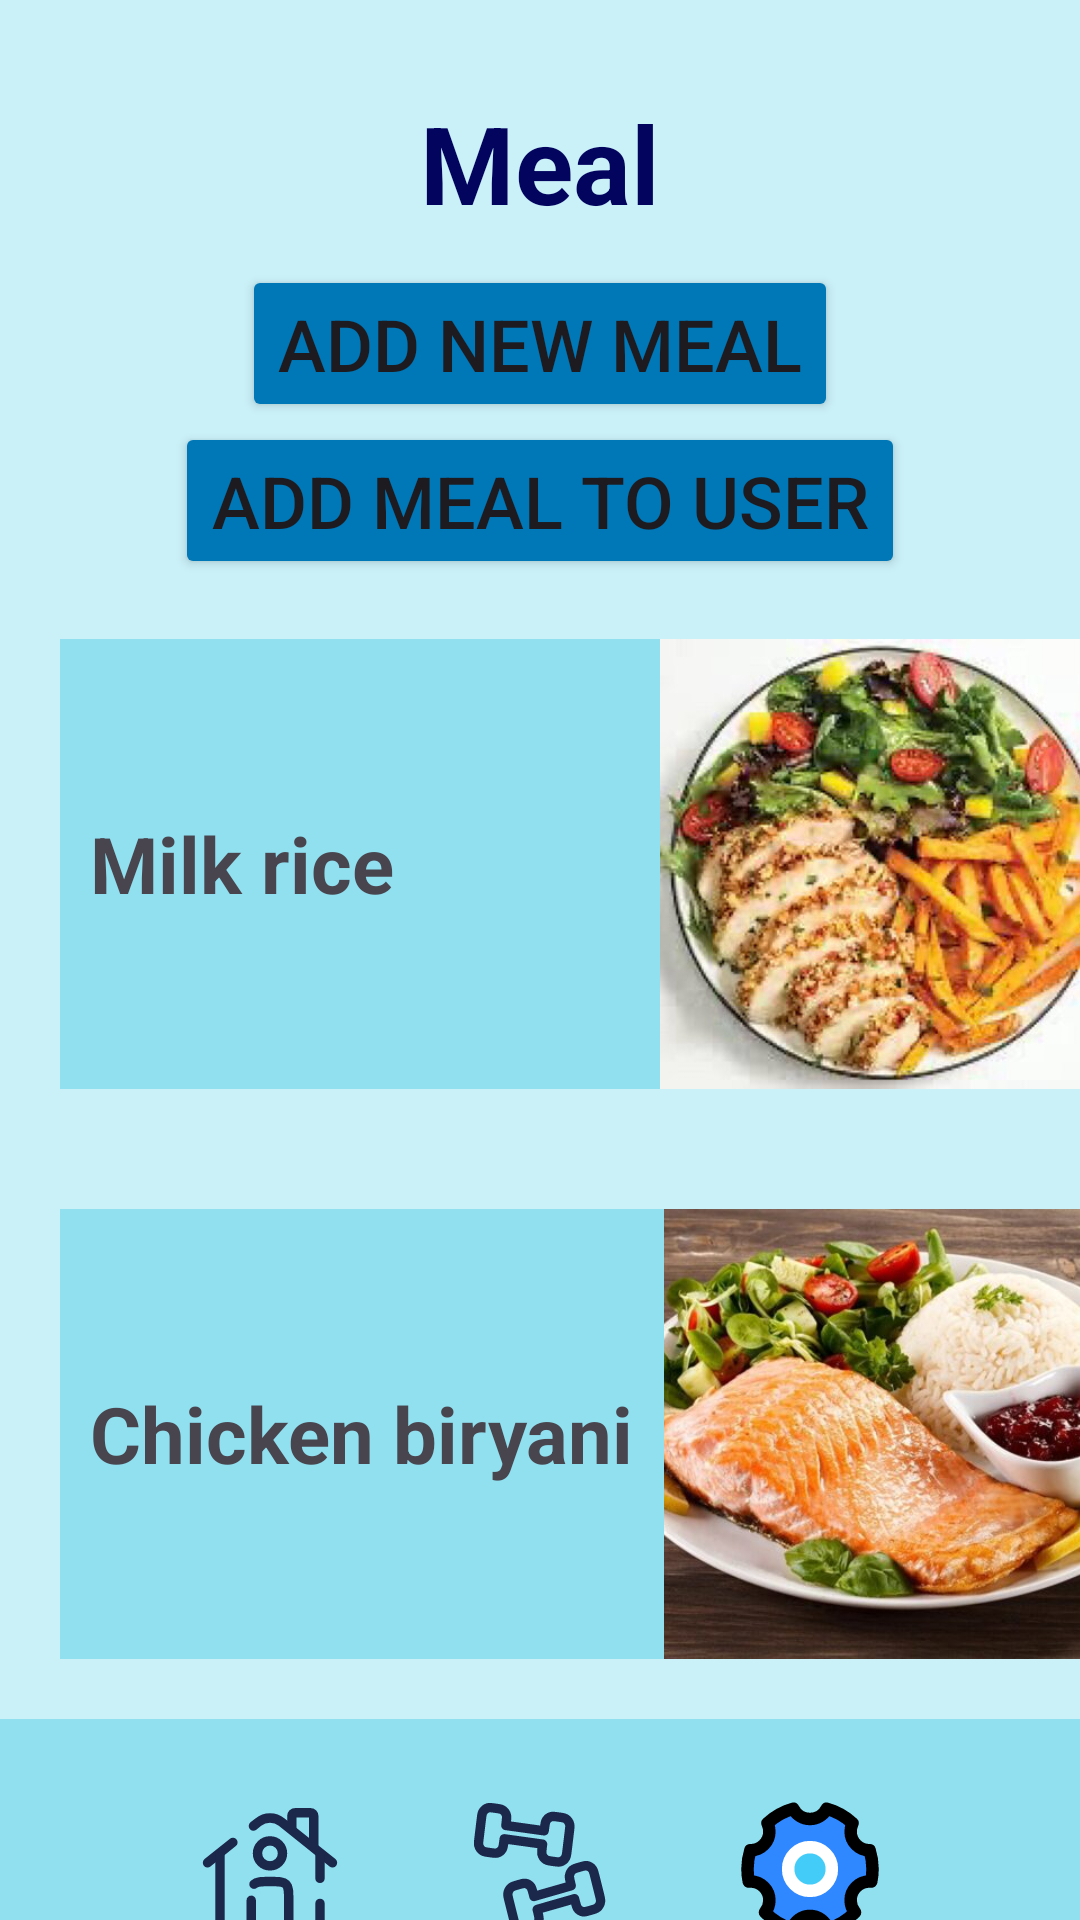

Android layout source for this screen:
<!-- AndroidManifest.xml: application theme Theme.MAD_SmartFit_Android_App -->
<!-- res/layout/activity_nutrition_meal.xml -->
<?xml version="1.0" encoding="utf-8"?>
<androidx.constraintlayout.widget.ConstraintLayout xmlns:android="http://schemas.android.com/apk/res/android"
    xmlns:app="http://schemas.android.com/apk/res-auto"
    xmlns:tools="http://schemas.android.com/tools"
    android:id="@+id/main"
    android:layout_width="match_parent"
    android:layout_height="match_parent"
    tools:context=".NutritionMealActivity">
    <LinearLayout
        android:layout_width="match_parent"
        android:layout_height="match_parent"
        android:orientation="vertical"
        android:background="#CAF0F8">
        <LinearLayout
            android:layout_width="match_parent"
            android:layout_height="wrap_content"
            android:layout_marginTop="20dp"
            >
            <TextView
                android:layout_width="match_parent"
                android:layout_height="wrap_content"
                android:text="Meal"
                android:textSize="36sp"
                android:layout_margin="10dp"
                android:textAlignment="center"
                android:textStyle="bold"
                android:textColor="#03045e">
            </TextView>
        </LinearLayout>
        <LinearLayout
            android:layout_width="match_parent"
            android:layout_height="wrap_content"
            android:orientation="vertical"
            android:gravity="center">
            <Button
                android:layout_width="wrap_content"
                android:layout_height="wrap_content"
                android:text="Add New Meal"
                android:backgroundTint="#0077B6"
                android:textSize="24sp">
            </Button>
            <Button
                android:layout_width="wrap_content"
                android:layout_height="wrap_content"
                android:text="Add Meal to user"
                android:backgroundTint="#0077B6"
                android:textSize="24sp">
            </Button>
        </LinearLayout>

        <LinearLayout
            android:layout_width="350sp"
            android:layout_height="150sp"
            android:layout_margin="20sp"
            android:background="#90E0EF"
            android:orientation="horizontal"
            >
            <LinearLayout
                android:layout_width="wrap_content"
                android:layout_height="match_parent"
                android:orientation="vertical"
                android:gravity="center"
                >
                <TextView
                    android:layout_width="wrap_content"
                    android:layout_height="wrap_content"
                    android:text="Milk rice"
                    android:textSize="26sp"
                    android:layout_margin="10sp"
                    android:textStyle="bold"
                    android:layout_marginLeft="10sp">
                </TextView>

            </LinearLayout>
            <LinearLayout
                android:layout_width="match_parent"
                android:layout_height="match_parent"
                android:gravity="right">

                <ImageView
                    android:layout_width="150sp"
                    android:layout_height="150sp"
                    android:layout_gravity="right"
                    android:background="@drawable/meal_01"
                    tools:ignore="SpeakableTextPresentCheck"></ImageView>
            </LinearLayout>
        </LinearLayout>
        <LinearLayout
            android:layout_width="350sp"
            android:layout_height="150sp"
            android:layout_margin="20sp"
            android:background="#90E0EF"
            android:orientation="horizontal">
            <LinearLayout
                android:layout_width="wrap_content"
                android:layout_height="match_parent"
                android:orientation="vertical"
                android:gravity="center"
                >
                <TextView
                    android:layout_width="wrap_content"
                    android:layout_height="wrap_content"
                    android:text="Chicken biryani"
                    android:textSize="26sp"
                    android:layout_margin="10sp"
                    android:textStyle="bold"
                    android:layout_marginLeft="10sp">
                </TextView>

            </LinearLayout>
            <LinearLayout
                android:layout_width="match_parent"
                android:layout_height="match_parent"
                android:gravity="right">

                <ImageView
                    android:layout_width="150sp"
                    android:layout_height="150sp"
                    android:layout_gravity="right"
                    android:background="@drawable/meal_02"
                    tools:ignore="SpeakableTextPresentCheck"></ImageView>
            </LinearLayout>

        </LinearLayout>
        <LinearLayout
            android:layout_width="match_parent"
            android:layout_height="match_parent"
            android:gravity="bottom"
            android:orientation="vertical"
            >
            <LinearLayout
                android:layout_width="match_parent"
                android:layout_height="wrap_content"
                >
                <LinearLayout
                    android:layout_width="match_parent"
                    android:layout_height="100sp"
                    android:gravity="center"
                    android:background="#90E0EF"
                    >
                    <ImageButton
                        android:layout_width="50sp"
                        android:layout_height="50sp"
                        android:background="@drawable/home_svg"
                        tools:ignore="SpeakableTextPresentCheck"
                        >
                    </ImageButton>

                    <ImageButton
                        android:layout_width="50sp"
                        android:layout_height="50sp"
                        android:layout_marginLeft="40sp"
                        android:background="@drawable/dumbbells_svg"
                        tools:ignore="SpeakableTextPresentCheck"></ImageButton>
                    <ImageButton
                        android:layout_width="50sp"
                        android:layout_height="50sp"
                        android:background="@drawable/setting_svg"
                        android:layout_marginLeft="40sp"
                        tools:ignore="SpeakableTextPresentCheck"
                        >
                    </ImageButton>
                </LinearLayout>
            </LinearLayout>
        </LinearLayout>

    </LinearLayout>
</androidx.constraintlayout.widget.ConstraintLayout>
<!-- resources referenced by this layout -->
<resources>
  <!-- drawable dumbbells_svg: vector/xml drawable (drawable, 11205 chars, omitted) -->
  <!-- drawable home_svg (drawable) -->
  <vector xmlns:android="http://schemas.android.com/apk/res/android" android:height="24dp" android:viewportHeight="24" android:viewportWidth="24" android:width="24dp">
        
      <path android:fillColor="#00000000" android:pathData="M22,22L2,22" android:strokeColor="#1C274C" android:strokeLineCap="round" android:strokeWidth="1.5"/>
        
      <path android:fillColor="#00000000" android:pathData="M2,11L6.063,7.75M22,11L13.874,4.499C12.778,3.623 11.222,3.623 10.126,4.499L9.344,5.125" android:strokeColor="#1C274C" android:strokeLineCap="round" android:strokeWidth="1.5"/>
        
      <path android:fillColor="#00000000" android:pathData="M15.5,5.5V3.5C15.5,3.224 15.724,3 16,3H18.5C18.776,3 19,3.224 19,3.5V8.5" android:strokeColor="#1C274C" android:strokeLineCap="round" android:strokeWidth="1.5"/>
        
      <path android:fillColor="#00000000" android:pathData="M4,22V9.5" android:strokeColor="#1C274C" android:strokeLineCap="round" android:strokeWidth="1.5"/>
        
      <path android:fillColor="#00000000" android:pathData="M20,9.5V13.5M20,22V17.5" android:strokeColor="#1C274C" android:strokeLineCap="round" android:strokeWidth="1.5"/>
        
      <path android:fillColor="#00000000" android:pathData="M15,22V17C15,15.586 15,14.879 14.561,14.439C14.121,14 13.414,14 12,14C10.586,14 9.879,14 9.439,14.439M9,22V17" android:strokeColor="#1C274C" android:strokeLineCap="round" android:strokeLineJoin="round" android:strokeWidth="1.5"/>
        
      <path android:fillColor="#00000000" android:pathData="M14,9.5C14,10.605 13.105,11.5 12,11.5C10.895,11.5 10,10.605 10,9.5C10,8.395 10.895,7.5 12,7.5C13.105,7.5 14,8.395 14,9.5Z" android:strokeColor="#1C274C" android:strokeWidth="1.5"/>
      
  </vector>
  <!-- drawable meal_01: jpg bitmap (drawable, 53738 bytes) -->
  <!-- drawable meal_02: jpg bitmap (drawable, 39403 bytes) -->
  <!-- drawable setting_svg (drawable) -->
  <vector xmlns:android="http://schemas.android.com/apk/res/android" android:height="24dp" android:viewportHeight="48" android:viewportWidth="48" android:width="24dp">
        
      <path android:fillAlpha="0.01" android:fillColor="#ffffff" android:pathData="M0,0h48v48h-48z"/>
        
      <path android:fillColor="#2F88FF" android:pathData="M18.284,43.171C14.933,42.174 11.95,40.321 9.588,37.867C10.469,36.823 11,35.473 11,34C11,30.686 8.314,28 5,28C4.8,28 4.601,28.01 4.406,28.029C4.14,26.728 4,25.38 4,24C4,21.909 4.321,19.894 4.916,17.999C4.944,18 4.972,18 5,18C8.314,18 11,15.314 11,12C11,11.049 10.779,10.149 10.385,9.35C12.698,7.199 15.521,5.59 18.652,4.723C19.644,6.668 21.667,8 24,8C26.333,8 28.356,6.668 29.348,4.723C32.479,5.59 35.303,7.199 37.615,9.35C37.221,10.149 37,11.049 37,12C37,15.314 39.686,18 43,18C43.028,18 43.056,18 43.084,17.999C43.679,19.894 44,21.909 44,24C44,25.38 43.86,26.728 43.594,28.029C43.399,28.01 43.201,28 43,28C39.686,28 37,30.686 37,34C37,35.473 37.531,36.823 38.412,37.867C36.05,40.321 33.067,42.174 29.716,43.171C28.943,40.752 26.676,39 24,39C21.324,39 19.057,40.752 18.284,43.171Z" android:strokeColor="#000000" android:strokeLineJoin="round" android:strokeWidth="4"/>
        
      <path android:fillColor="#43CCF8" android:pathData="M24,31C27.866,31 31,27.866 31,24C31,20.134 27.866,17 24,17C20.134,17 17,20.134 17,24C17,27.866 20.134,31 24,31Z" android:strokeColor="#ffffff" android:strokeLineJoin="round" android:strokeWidth="4"/>
      
  </vector>
  <style name="Theme.MAD_SmartFit_Android_App" parent="Base.Theme.MAD_SmartFit_Android_App" />
  <style name="Base.Theme.MAD_SmartFit_Android_App" parent="Theme.Material3.DayNight.NoActionBar">
          
          
      </style>
</resources>
